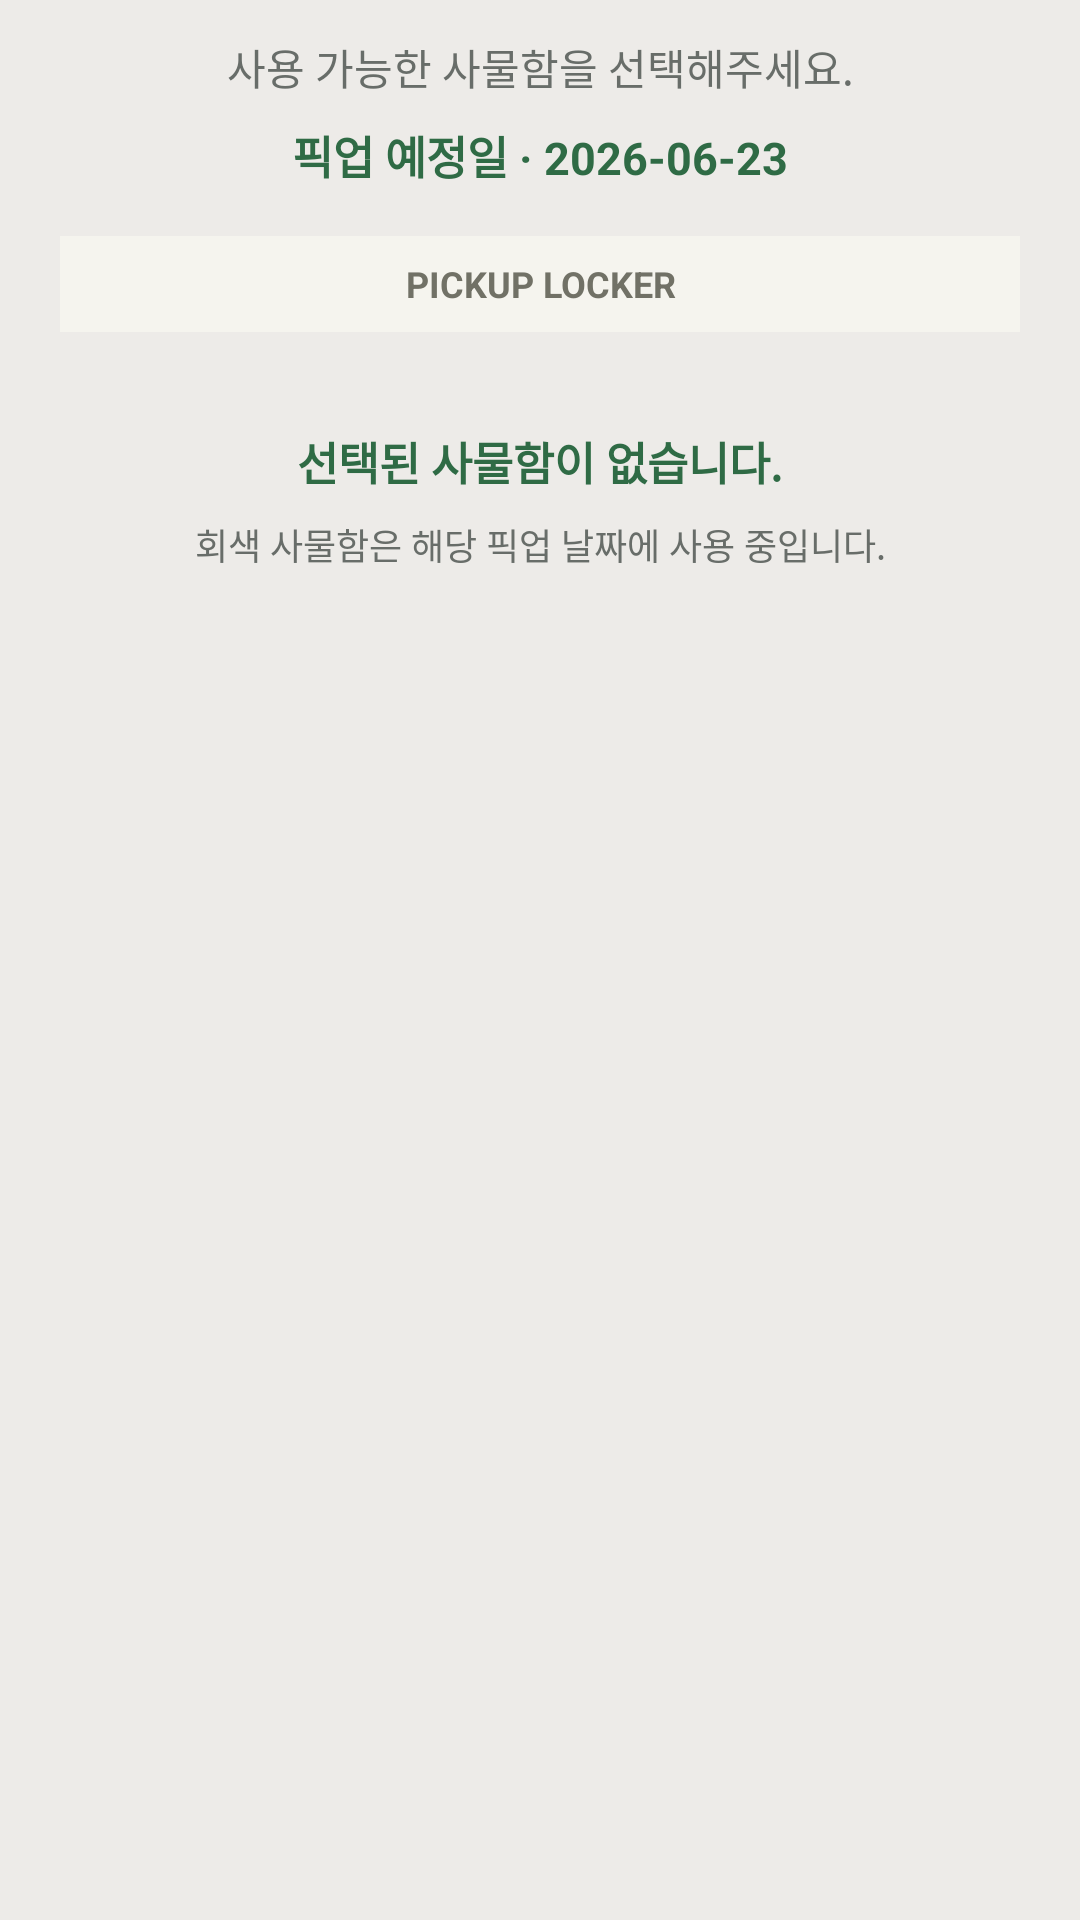

Reconstruct the res/layout file that produces this screen, plus the resources it refers to.
<!-- AndroidManifest.xml: application theme Theme.MyApplication -->
<!-- res/layout/dialog_locker_selection.xml -->
<?xml version="1.0" encoding="utf-8"?>
<LinearLayout xmlns:android="http://schemas.android.com/apk/res/android"
    android:layout_width="match_parent"
    android:layout_height="wrap_content"
    android:orientation="vertical"
    android:paddingHorizontal="@dimen/fit_space_xl"
    android:paddingTop="@dimen/fit_space_md">

    <TextView
        style="@style/FitText.Secondary14"
        android:layout_width="match_parent"
        android:layout_height="wrap_content"
        android:gravity="center"
        android:text="사용 가능한 사물함을 선택해주세요." />

    <TextView
        android:id="@+id/tvPickupDate"
        style="@style/FitText.PrimaryBold15Accent"
        android:layout_width="match_parent"
        android:layout_height="wrap_content"
        android:layout_marginTop="@dimen/fit_space_sm"
        android:gravity="center"
        android:text="픽업 예정일 · 2026-06-23" />

    <TextView
        android:layout_width="match_parent"
        android:layout_height="32dp"
        android:layout_marginTop="@dimen/fit_space_lg"
        android:background="@color/mypage_surface"
        android:gravity="center"
        android:text="PICKUP LOCKER"
        android:textColor="@color/mypage_text_secondary"
        android:textSize="12sp"
        android:textStyle="bold" />

    <GridLayout
        android:id="@+id/gridLockers"
        android:layout_width="match_parent"
        android:layout_height="wrap_content"
        android:layout_gravity="center_horizontal"
        android:layout_marginTop="@dimen/fit_space_lg"
        android:gravity="center"
        android:columnCount="5"
        android:orientation="horizontal" />

    <TextView
        android:id="@+id/tvSelectedLocker"
        style="@style/FitText.PrimaryBold15Accent"
        android:layout_width="match_parent"
        android:layout_height="wrap_content"
        android:layout_marginTop="@dimen/fit_space_lg"
        android:gravity="center"
        android:text="선택된 사물함이 없습니다." />

    <TextView
        style="@style/FitText.Secondary12"
        android:layout_width="match_parent"
        android:layout_height="wrap_content"
        android:layout_marginTop="@dimen/fit_space_sm"
        android:gravity="center"
        android:text="회색 사물함은 해당 픽업 날짜에 사용 중입니다." />

</LinearLayout>
<!-- resources referenced by this layout -->
<resources>
  <color name="mypage_surface">#F5F4EE</color>
  <color name="mypage_text_secondary">#717166</color>
  <dimen name="fit_space_lg">16dp</dimen>
  <dimen name="fit_space_md">12dp</dimen>
  <dimen name="fit_space_sm">8dp</dimen>
  <dimen name="fit_space_xl">20dp</dimen>
  <style name="FitText.PrimaryBold15Accent" parent="">
          <item name="android:textColor">@color/fit_primary</item>
          <item name="android:textSize">15sp</item>
          <item name="android:textStyle">bold</item>
      </style>
  <style name="FitText.Secondary12" parent="">
          <item name="android:textColor">@color/fit_text_secondary</item>
          <item name="android:textSize">12sp</item>
      </style>
  <style name="FitText.Secondary14" parent="">
          <item name="android:textColor">@color/fit_text_secondary</item>
          <item name="android:textSize">14sp</item>
      </style>
  <style name="Theme.MyApplication" parent="Base.Theme.MyApplication" />
  <color name="fit_primary">#2F6B45</color>
  <color name="fit_text_secondary">#686D69</color>
  <color name="white">#F5F4EE</color>
  <color name="fit_primary_container">#EAF4EC</color>
  <color name="fit_on_primary_container">#24563A</color>
  <color name="fit_secondary">#647068</color>
  <color name="fit_surface">#F5F4EE</color>
  <color name="fit_surface_variant">#EDEBE8</color>
  <color name="fit_text_primary">#222522</color>
  <color name="fit_outline">#EDEBE8</color>
  <color name="fit_error">#BA1A1A</color>
  <color name="fit_background">#EDEBE8</color>
  <style name="FitPrimaryButton" parent="Widget.Material3.Button">
          <item name="android:minHeight">@dimen/fit_button_height</item>
          <item name="android:textSize">15sp</item>
          <item name="android:textStyle">bold</item>
          <item name="android:textAllCaps">false</item>
          <item name="backgroundTint">@color/fit_primary</item>
          <item name="android:textColor">@color/white</item>
          <item name="cornerRadius">@dimen/fit_space_lg</item>
          <item name="android:insetTop">0dp</item>
          <item name="android:insetBottom">0dp</item>
          <item name="rippleColor">@color/fit_primary_container</item>
      </style>
  <style name="FitCard" parent="Widget.Material3.CardView.Elevated">
          <item name="cardBackgroundColor">@color/fit_surface</item>
          <item name="cardCornerRadius">@dimen/fit_card_radius</item>
          <item name="cardElevation">1dp</item>
          <item name="cardUseCompatPadding">true</item>
          <item name="strokeColor">@color/fit_outline</item>
          <item name="strokeWidth">1dp</item>
      </style>
  <dimen name="fit_button_height">52dp</dimen>
  <dimen name="fit_card_radius">20dp</dimen>
</resources>
